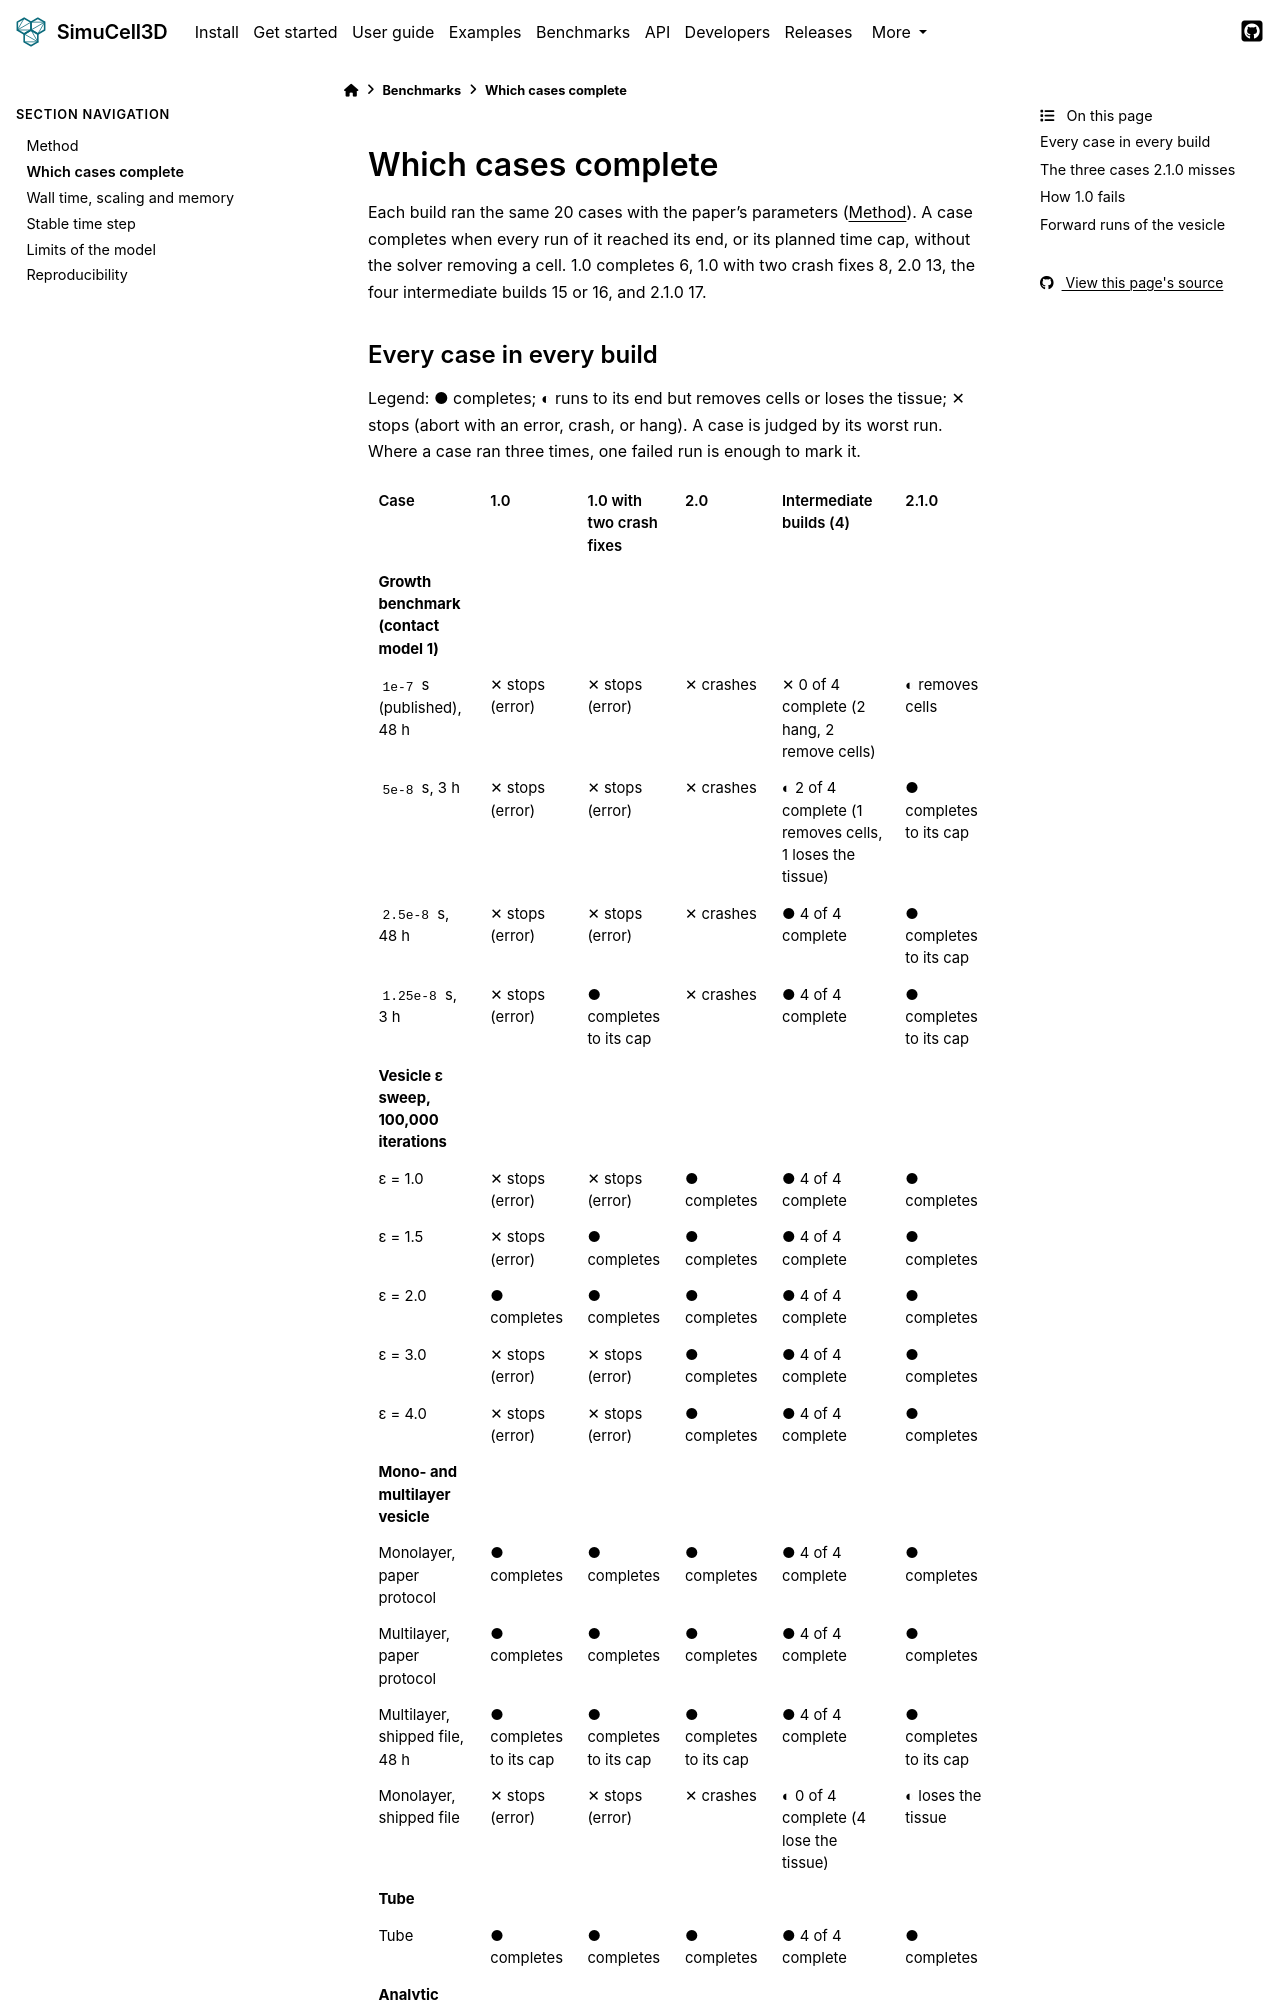

repository: nilesh-patil/simucell3d · page: 2.1/benchmarks/completion.html · generator: sphinx

(benchmarks-completion)=
# Which cases complete

Each build ran the same 20 cases with the paper's parameters ({ref}`benchmarks-method`). A case
completes when every run of it reached its end, or its planned time cap, without the solver
removing a cell. 1.0 completes 6, 1.0 with two crash fixes 8, 2.0 13, the four intermediate builds
15 or 16, and 2.1.0 17.
